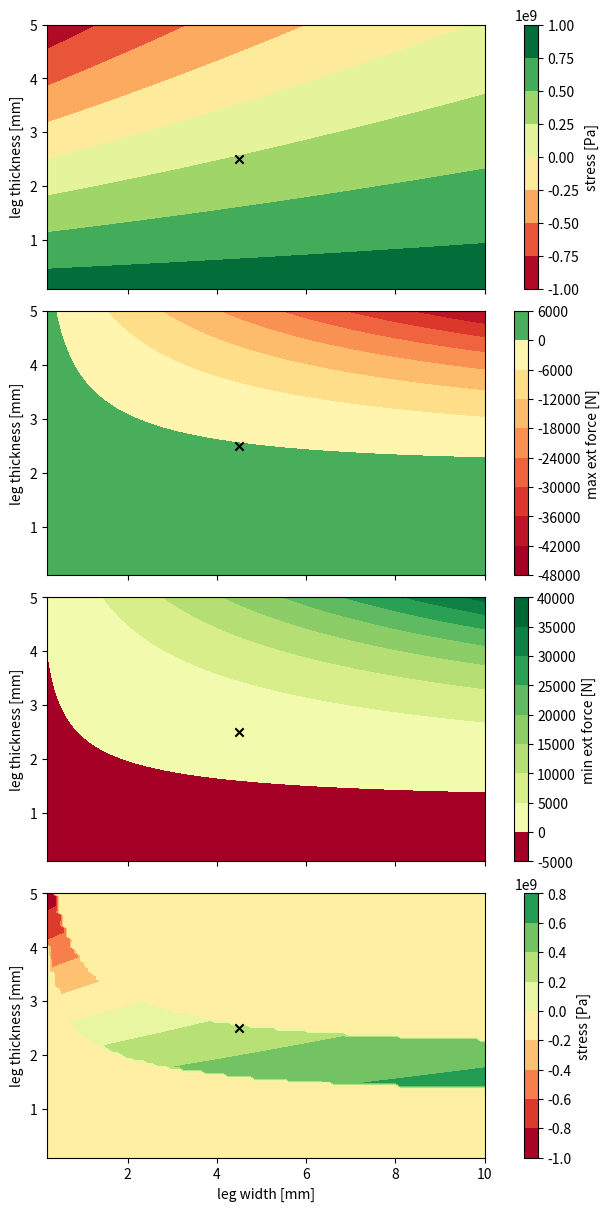

This figure's Python source:
import numpy as np
import matplotlib.pyplot as plt
from scipy.optimize import fsolve, minimize, shgo
from matplotlib.colors import BoundaryNorm
import matplotlib.colors as colors
from matplotlib import cm

def root_poly_wall(P, r_in, alpha, sigma_max):
    return None

def wall_thickness_polygon(P, r_in, sigma_max, n=6, SF=1.5):
    """
    Based on discussion: https://physics.stackexchange.com/questions/104297/wall-stress-of-a-hexagonal-pressure-vessel

    r = r_inscribed
    \sigma= P\left(\frac{r}{t}+\tan (\alpha)^2 \frac{r^2}{3 t^2}\right)
    rearranged for t:
    t=\frac{3 a r \pm  \sqrt{9 a^2 r^2+12 a r^2 x \tan ^2(b)}}{6 x}

    :param P:
    :param r:
    :param n:
    :param E:
    :return:
    """

    sigma_max = sigma_max / SF

    alpha = np.deg2rad(360 / (2 * n))


    t = (+ np.sqrt(9 * P ** 2 * r_in ** 2 + 12 * P * r_in ** 2 * sigma_max * np.tan(alpha) ** 2) + 3 * P * r_in) / (
                6 * sigma_max)
    # both are valid solutions, and typically both are physical.
    # However, we expect higher required wall thickness for larger pressure vessel radii -> above solution is valid
    # t = (- np.sqrt(9 * P ** 2 * r_in ** 2 + 12 * P * r_in ** 2 * sigma_max * np.tan(alpha) ** 2) + 3 * P * r_in) / (
    #         6 * sigma_max)

    return t

def cap_thickness_estimate(P, r_out, E, sigma_max, SF=5):
    """
    Circular plate, edges clamped, uniform load
    Assumption: small deflection compared to wall thickness
    Take conservative r_out (circumscribed)
    :param P:
    :param r:
    :param E:
    :param SF:
    :return:
    """
    sigma_max = sigma_max / SF
    # min thickness at edges:
    t = np.sqrt((3 * P * r_out**2) / (4 * sigma_max))

    deflection_center = 0.171 * P * r_out**4 / (E * t**3) # approx

    try:
        for i, (dc, thick) in enumerate(zip(deflection_center, t)):
            if dc > (thick / 2):
                print(f"Cap thickness assumptions not valid for r = {r_out[i]}, t = {thick}, def_cent = {dc}, P = {P}")
    except TypeError:
        pass

    return t


def mass_hex_tank(a, t_wall, t_caps, h, rho):
    V_walls = 6 * a * t_wall * h

    V_caps = 2 * 3 * a**2 / (2 * np.tan(np.deg2rad(30))) * t_caps
    V_tot = V_walls + V_caps

    mass_tot = V_tot * rho
    mass_walls = V_walls * rho
    mass_caps = V_caps * rho

    return mass_tot, mass_walls, mass_caps


def survey_hex_tanks(P=550000, V=0.000005, margin=0.15):

    Es = [110.0 * 10**9, 189.0 * 10**9, 69.0 * 10**9, 47.6 * 10**9] # Pa
    sigmas = [1.103 * 10**9, 1.620 * 10**9, 0.480 * 10**9, 3.400 * 10**9]  # Pa
    rhos = [4480, 7850, 2770, 1840] # kg/m3
    names = ["Ti", "SS", "Al", "Epx/S-GF"]
    lss = ["solid", "dashed", "dotted", "-."]

    V_req = (1 + margin) * V
    h_min, h_max = 0.005, 0.02
    hs = np.linspace(h_min, h_max, 100)
    # regular prism
    a = np.sqrt(2 * V_req / (hs * 3 * np.sqrt(3)))

    r_in = a / (2 * np.tan(np.deg2rad(60 / 2)))
    r_out = a / (2 * np.sin(np.deg2rad(60 / 2)))

    fig, (ax1, ax3, ax2) = plt.subplots(3, 1, constrained_layout=True, sharex=True, figsize=(9, 12))

    plt.suptitle(f"HEX tank V: {V_req / 0.000001:.2f} ml ({margin * 100:.0f}% margin)")

    ax1.plot(hs * 1000, r_in * 1000, label=r"$R_{inscribed}$", c="gold")
    ax1.plot(hs * 1000, r_out * 1000, label=r"$R_{circumscribed}$", c="brown")
    ax1.set_ylabel("Radius [mm]")


    for E, sigma_max, rho, name, ls in zip(Es, sigmas, rhos, names, lss):
        t_walls = wall_thickness_polygon(P, r_in, sigma_max)
        t_caps = cap_thickness_estimate(P, r_out, E, sigma_max)

        mass_tot, mass_walls, mass_caps = mass_hex_tank(a, t_walls, t_caps, hs, rho)

        ax3.plot(hs * 1000, t_walls * 1000, label=r"$t_{w}$" + f" {name}", c="blue", ls=ls)
        ax3.plot(hs * 1000, t_caps * 1000, label=r"$t_{c}$" + f" {name}", c="red", ls=ls)
        ax3.set_ylabel("Wall thickness [mm]")

        ax2.plot(hs * 1000, mass_tot * 1000, label=r"$m_{tot}$" + f" {name}", c="green", ls=ls)
        ax2.plot(hs * 1000, mass_walls * 1000, label=r"$m_{w}$" + f" {name}", c="blue", ls=ls)
        ax2.plot(hs * 1000, mass_caps * 1000, label=r"$m_{c}$" + f" {name}", c="red", ls=ls)

    ax1.set_title(f"HEX tank geometry")
    ax1.legend()
    ax1.set_ylim(0, None)
    ax3.legend(ncol=4)
    ax3.set_ylim(0, None)

    ax2.set_title(f"HEX tank mass")
    ax2.set_xlabel("Height [mm]")
    ax2.set_ylabel("Mass [g]")
    ax2.legend(ncol=4)
    ax2.set_ylim(0, None)

    plt.show()


def get_cops_geometry(x, E, P, n, m, a, n_leg_segments, n_stages, k_Theta=2.65, gamma=0.85, disp_type="max_disp"):
    w, t, L, displacement_0 = x

    if disp_type == "max_disp":
        __, __, __, __, displacement_1 = cops_get_height(x, n_leg_segments, n_stages)
    elif disp_type == "min_disp":
        displacement_1 = 0
    else:
        raise NotImplementedError("Must specify min or max displacement type.")

    F = get_forces(L, w, n_leg_segments, P)

    I = w * t ** 3 / 12
    Theta = a * np.sin(displacement_1 / (2 * gamma * L))
    Theta_0 = a * np.sin(displacement_0 / (2 * gamma * L))

    return ((n * m) / (n + m)) * ((12 * k_Theta * E * I * (Theta - Theta_0)) / (L ** 2 * np.cos(Theta))) - F

def cops_force_displacement(x, displacement_1, E, n, m, a, k_Theta=2.65, gamma=0.85):
    w, t, L, displacement_0 = x

    I = w * t ** 3 / 12
    Theta = a * np.sin(displacement_1 / (2 * gamma * L))
    Theta_0 = a * np.sin(displacement_0 / (2 * gamma * L))

    return ((n * m) / (n + m)) * ((12 * k_Theta * E * I * (Theta - Theta_0)) / (L ** 2 * np.cos(Theta)))

def cops_F_disp_constraint(x, E, P, n, m, a, n_leg_segments, n_stages, k_Theta=2.65, gamma=0.85, minmax_type=1,
                           disp_type="max_disp"):
    """
    check if at displacement_1 the force is within the bounds specified by the pressure requirements
    :param x:
    :param displacement_1:
    :param E:
    :param F:
    :param n:
    :param m:
    :param a:
    :param k_Theta:
    :param gamma:
    :param minmax_type:
    :return:
    """
    w, t, L, displacement_0 = x

    F = get_forces(L, w, n_leg_segments, P)

    return - minmax_type * get_cops_geometry(x, E, P, n, m, a, n_leg_segments, n_stages, k_Theta, gamma, disp_type) + minmax_type * F

def cops_max_sigma_constraint(x, E, sigma_max, a, n_leg_segments, n_stages, k_Theta=2.65, gamma=0.85):
    w, t, L, displacement_0 = x

    __, __, __, __, displacement_1 = cops_get_height(x, n_leg_segments, n_stages)

    c = t/2

    Theta = a * np.sin(displacement_1 / (2 * gamma * L))

    return sigma_max - (2 * k_Theta * E * c * (1 - gamma * (1 - np.cos(Theta))) * Theta) / (L * np.cos(Theta))

def cops_get_height(x, n_leg_segments, n_stages, V=0.000005, margin=0.15):
    V_req = (1 + margin) * V
    w, t, L, displacement_0 = x
    r_inner_approx = get_apprx_rad(L, w, n_leg_segments)
    a = r_inner_approx * (2 * np.tan(np.deg2rad(60 / 2)))
    h = 2 * V_req / (3 * np.sqrt(3) * a ** 2)
    A = V_req / h

    displacement_1 = h / n_stages

    return h, a, V_req, A, displacement_1

def cops_tank_mass_(x, r_in, sigma_max, E, rho, n_leg_segments, n_stages, P=550000, V=0.000005, margin=0.15):
    # a = r_in * (2 * np.tan(np.deg2rad(60 / 2)))
    # V_req = (1 + margin) * V
    # # regular prism
    # h = 2 * V_req / (3 * np.sqrt(3) * a**2)

    h, a, __, __, __ = cops_get_height(x, n_leg_segments, n_stages, V, margin)

    r_out = a / (2 * np.sin(np.deg2rad(60 / 2)))

    # print(h * 1000., r_out * 1000.)

    t_walls = wall_thickness_polygon(P, r_in, sigma_max)
    t_caps = cap_thickness_estimate(P, r_out, E, sigma_max)

    mass_tot, mass_walls, mass_caps = mass_hex_tank(a, t_walls, t_caps, h, rho)
    return mass_tot

def cops_prod_cost(w, t, L, displacement_0):
    w_softmin, w_softmax = 1. / 1000., 5. / 1000.
    t_softmin, t_softmax = 0.5 / 1000., 3. / 1000.
    L_softmin, L_softmax = 10. / 1000., 25. / 1000.
    displacement_0_softmin, displacement_0_softmax = -1. / 1000., -5. / 1000.

    w_cost = 1 / np.clip(w/w_softmin, a_min=None, a_max=1.) * np.clip(w/w_softmax, a_min=1., a_max=None)
    t_cost = 1 / np.clip(t / t_softmin, a_min=None, a_max=1.) * np.clip(t / t_softmax, a_min=1., a_max=None)
    L_cost = 1 / np.clip(L / L_softmin, a_min=None, a_max=1.) * np.clip(L / L_softmax, a_min=1., a_max=None)
    displacement_0_cost = 1 / np.clip(displacement_0 / displacement_0_softmin, a_min=None, a_max=1.) \
                          * np.clip(displacement_0 / displacement_0_softmax, a_min=1., a_max=None)

    cost = 1. + (w_cost * t_cost * L_cost * displacement_0_cost - 1.)**1.5

    return cost


def cops_mass(x, args, use_cost=True):
    w, t, L, displacement_0 = x
    rho, sigma_max, E, n_leg_segments, n_stages = args

    r_inner_approx = get_apprx_rad(L, w, n_leg_segments)

    volume_legs = w * t * L * 2 * 3
    mass_legs = volume_legs * rho

    mass_tank = cops_tank_mass_(x, r_inner_approx, sigma_max, E, rho, n_leg_segments, n_stages)

    mass_total = mass_tank + mass_legs

    mass_corr = cops_prod_cost(w, t, L, displacement_0)

    return mass_total * mass_corr

def get_apprx_rad(L, w, n_steps):
    # approximately from geometry
    L_prime = 1.3 * L + 2 * w  # factor from geometry fitting
    # h_prime = n_steps / 2 * (w + (2. / 1000.))  # added factor is roughly space required for turns
    # R_approx = h_prime / 2 + L_prime ** 2 / (8 * h_prime)
    R_approx = L_prime / (2 * np.sin(np.deg2rad(120 * 0.95)))
    return R_approx

def get_forces(L, w, n_leg_segments, P):
    r_inner_approx = get_apprx_rad(L, w, n_leg_segments)
    A = np.pi * r_inner_approx**2
    F = A * P
    return F

def find_opt_spring(E, rho, sigma_max, SF, s=3, a=1, b=1, k_Theta=2.65, gamma=0.85):
    n_leg_segments, n_stages = 2, 1
    x0 = np.array([4.5, 2.5, 35., -5.]) / 1000
    bounds = np.array([(0.2, 10.),             # w [mm]
                       (0.1, 5.),              # t [mm]
                       (2.5, 75.),             # L [mm]
                       (-15., -0.5)]) / 1000.  # displacement_0 [mm] (input in mm -> converted to m)

    args = np.array([rho,
                     sigma_max,
                     E,
                     n_leg_segments,
                     n_stages])

    P_max = 550000
    P_min = 100000

    sigma_max = sigma_max / SF

    n = s * a
    m = s * b

    n_trial = 100
    w_trial = np.linspace(bounds[0][0], bounds[0][1], n_trial)
    t_trial = np.linspace(bounds[1][0], bounds[1][1], n_trial)

    ww_trial, tt_trial = np.meshgrid(w_trial, t_trial)

    L_trial = np.full_like(ww_trial, fill_value=x0[2])
    displacement_0_trial = np.full_like(ww_trial, fill_value=x0[3])

    x = np.array([ww_trial, tt_trial, L_trial, displacement_0_trial])

    max_ext_max_F = cops_F_disp_constraint(x, E, P_max, n, m, a, n_leg_segments, n_stages, k_Theta, gamma,
                                           minmax_type=1, disp_type="max_disp")
    max_ext_min_F = cops_F_disp_constraint(x, E, P_min, n, m, a, n_leg_segments, n_stages, k_Theta, gamma,
                                           minmax_type=-1, disp_type="max_disp")
    min_ext_max_F = cops_F_disp_constraint(x, E, P_max, n, m, a, n_leg_segments, n_stages, k_Theta, gamma,
                                           minmax_type=1, disp_type="min_disp")
    min_ext_min_F = cops_F_disp_constraint(x, E, P_min, n, m, a, n_leg_segments, n_stages, k_Theta, gamma,
                                           minmax_type=-1, disp_type="min_disp")
    stress = cops_max_sigma_constraint(x, E, sigma_max, a, n_leg_segments, n_stages, k_Theta, gamma)

    trust_region = stress * ((max_ext_max_F > 0.) & (min_ext_min_F > 0.))

    fig, (ax1, ax2, ax3, ax4) = plt.subplots(4, 1, constrained_layout=True, sharex=True, figsize=(6, 12))
    try:
        norm_stress = colors.TwoSlopeNorm(vmin=np.min(stress), vcenter=0., vmax=np.max(stress))
    except ValueError:
        norm_stress = colors.TwoSlopeNorm(vmin=np.min(stress),
                                          vcenter=np.mean(stress),
                                          vmax=np.max(stress))
    h = ax1.contourf(w_trial * 1000., t_trial * 1000., stress, cmap="RdYlGn", norm=norm_stress)
    plt.colorbar(h, ax=ax1, label="stress [Pa]")
    ax1.scatter(x0[0] * 1000, x0[1] * 1000, marker="x", color="black")
    ax1.set_ylabel("leg thickness [mm]")
    try:
        norm_max_ext_max_F= colors.TwoSlopeNorm(vmin=np.min(max_ext_max_F), vcenter=0., vmax=np.max(max_ext_max_F))
    except ValueError:
        norm_max_ext_max_F = colors.TwoSlopeNorm(vmin=np.min(max_ext_max_F),
                                                 vcenter=np.mean(max_ext_max_F),
                                                 vmax=np.max(max_ext_max_F))
    h = ax2.contourf(w_trial * 1000., t_trial * 1000., max_ext_max_F, cmap="RdYlGn", norm=norm_max_ext_max_F)
    plt.colorbar(h, ax=ax2, label="max ext force [N]")
    ax2.scatter(x0[0] * 1000, x0[1] * 1000, marker="x", color="black")
    ax2.set_ylabel("leg thickness [mm]")
    try:
        norm_min_ext_min_F = colors.TwoSlopeNorm(vmin=np.min(min_ext_min_F), vcenter=0., vmax=np.max(min_ext_min_F))
    except ValueError:
        norm_min_ext_min_F = colors.TwoSlopeNorm(vmin=np.min(min_ext_min_F),
                                                 vcenter=np.mean(min_ext_min_F),
                                                 vmax=np.max(min_ext_min_F))
    h = ax3.contourf(w_trial * 1000., t_trial * 1000., min_ext_min_F, cmap="RdYlGn", norm=norm_min_ext_min_F)
    plt.colorbar(h, ax=ax3, label="min ext force [N]")
    ax3.scatter(x0[0] * 1000, x0[1] * 1000, marker="x", color="black")
    ax3.set_ylabel("leg thickness [mm]")

    h = ax4.contourf(w_trial * 1000., t_trial * 1000., trust_region, cmap="RdYlGn", norm=norm_stress)
    plt.colorbar(h, ax=ax4, label="stress [Pa]")
    ax4.scatter(x0[0] * 1000, x0[1] * 1000, marker="x", color="black")
    ax4.set_ylabel("leg thickness [mm]")
    ax4.set_xlabel("leg width [mm]")

    plt.show()

    # ================================================================

    # x, E, P, n, m, a, n_leg_segments, n_stages, k_Theta=2.65, gamma=0.85, minmax_type=1, disp_type="max_disp"

    constraints = [
        {"type": "ineq",
         "fun": cops_F_disp_constraint,
         "args": (E, P_min, n, m, a, n_leg_segments, n_stages, k_Theta, gamma, -1, "max_disp")},
        {"type": "ineq",
         "fun": cops_F_disp_constraint,
         "args": (E, P_max, n, m, a, n_leg_segments, n_stages, k_Theta, gamma, 1, "max_disp")},
        {"type": "ineq",
         "fun": cops_F_disp_constraint,
         "args": (E, P_min, n, m, a, n_leg_segments, n_stages, k_Theta, gamma, -1, "min_disp")},
        {"type": "ineq",
         "fun": cops_F_disp_constraint,
         "args": (E, P_max, n, m, a, n_leg_segments, n_stages, k_Theta, gamma, 1, "min_disp")},
        {"type": "ineq",
         "fun": cops_max_sigma_constraint,
         "args": (E, sigma_max, a, n_leg_segments, n_stages, k_Theta, gamma)}
    ]


    result = minimize(fun=cops_mass,
                      x0=x0,  # w, t, L, displacement_0
                      args=args,
                      method="SLSQP",
                      bounds=bounds,
                      constraints=constraints,
                      options={'maxiter': 100000})

    # result = shgo(func=cops_mass,
    #                   args=mat_prop,
    #                   bounds=bounds,
    #                   constraints=constraints,
    #                   options={'maxiter': 100000})

    print(result)

    para = ["leg_width     ",
            "leg_thickness ",
            "leg_length    ",
            "displacement_0"]

    para_vals = result.x

    for par, val in zip(para, para_vals):
        print(f"{par} = {val * 1000.:.2f} [mm]")

    print(f"{'Mass          '} = {cops_mass(para_vals, args) * 1000.:.2f} [g]")


if __name__ == '__main__':
    find_opt_spring(E=110.0 * 10**9, rho=4480, sigma_max=1.103 * 10**9, SF=1.2)

    # survey_hex_tanks()
